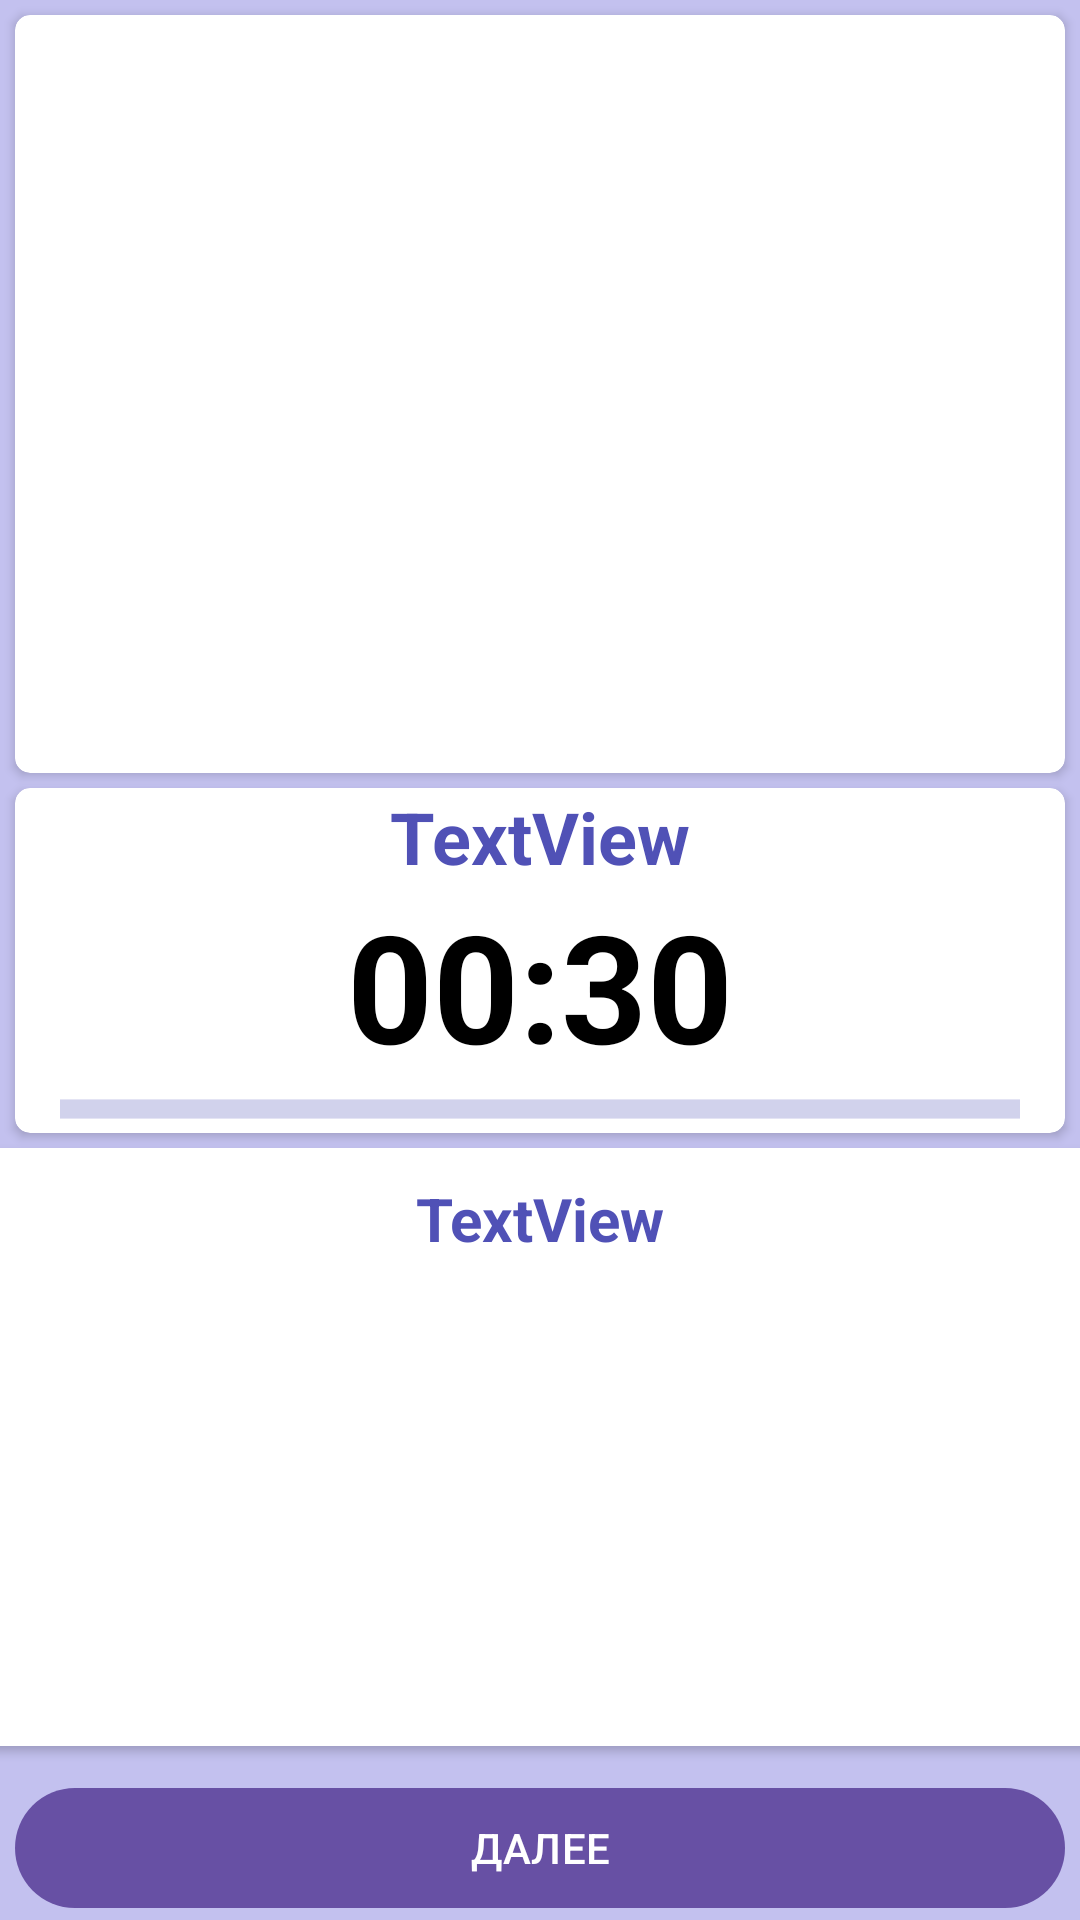

Here is an Android app screen rendered from its layout file. Give the layout XML and the strings, colors and styles it references.
<!-- AndroidManifest.xml: application theme Theme.FitnessApp -->
<!-- res/layout/exercise.xml -->
<?xml version="1.0" encoding="utf-8"?>
<androidx.constraintlayout.widget.ConstraintLayout xmlns:android="http://schemas.android.com/apk/res/android"
    xmlns:app="http://schemas.android.com/apk/res-auto"
    xmlns:tools="http://schemas.android.com/tools"
    android:layout_width="match_parent"
    android:layout_height="match_parent"
    android:background="@color/violet_bg">

    <androidx.constraintlayout.widget.Guideline
        android:id="@+id/guideline"
        android:layout_width="wrap_content"
        android:layout_height="wrap_content"
        android:orientation="horizontal"
        app:layout_constraintGuide_percent="0.5" />

    <androidx.cardview.widget.CardView
        android:id="@+id/cardView4"
        android:layout_width="405dp"
        android:layout_height="0dp"
        android:layout_marginTop="5dp"
        android:layout_marginBottom="5dp"
        app:cardCornerRadius="5dp"
        app:layout_constraintBottom_toTopOf="@+id/bNext"
        app:layout_constraintEnd_toEndOf="@+id/cardView3"
        app:layout_constraintStart_toStartOf="@+id/cardView3"
        app:layout_constraintTop_toBottomOf="@+id/cardView3">

        <LinearLayout
            android:layout_width="match_parent"
            android:layout_height="match_parent"
            android:gravity="center"
            android:orientation="vertical">

            <TextView
                android:id="@+id/tvNextName"
                android:layout_width="wrap_content"
                android:layout_height="wrap_content"
                android:layout_marginTop="10dp"
                android:layout_marginBottom="10dp"
                android:text="TextView"
                android:textColor="@color/violet"
                android:textSize="20sp"
                android:textStyle="bold" />

            <ImageView
                android:id="@+id/imNext"
                android:layout_width="match_parent"
                android:layout_height="match_parent"
                android:layout_margin="25dp"
                app:srcCompat="@drawable/ic_launcher_foreground" />
        </LinearLayout>
    </androidx.cardview.widget.CardView>

    <androidx.cardview.widget.CardView
        android:layout_width="0dp"
        android:layout_height="0dp"
        android:layout_marginTop="5dp"
        android:layout_marginBottom="5dp"
        app:cardCornerRadius="5dp"
        app:layout_constraintBottom_toTopOf="@+id/cardView3"
        app:layout_constraintEnd_toEndOf="@+id/cardView3"
        app:layout_constraintStart_toStartOf="@+id/cardView3"
        app:layout_constraintTop_toTopOf="parent"
        app:layout_constraintVertical_bias="0.0">

        <ImageView
            android:id="@+id/imMain"
            android:layout_width="match_parent"
            android:layout_height="match_parent"
            app:srcCompat="@drawable/ic_launcher_foreground" />
    </androidx.cardview.widget.CardView>

    <androidx.cardview.widget.CardView
        android:id="@+id/cardView3"
        android:layout_width="0dp"
        android:layout_height="wrap_content"
        android:layout_marginStart="5dp"
        android:layout_marginEnd="5dp"
        app:cardCornerRadius="5dp"
        app:layout_constraintBottom_toTopOf="@+id/guideline"
        app:layout_constraintEnd_toEndOf="parent"
        app:layout_constraintStart_toStartOf="parent"
        app:layout_constraintTop_toTopOf="@+id/guideline">

        <LinearLayout
            android:layout_width="match_parent"
            android:layout_height="match_parent"
            android:gravity="center"
            android:orientation="vertical">

            <TextView
                android:id="@+id/tvName"
                android:layout_width="wrap_content"
                android:layout_height="wrap_content"
                android:text="TextView"
                android:textColor="@color/violet"
                android:textSize="24sp"
                android:textStyle="bold" />

            <TextView
                android:id="@+id/tvTime"
                android:layout_width="wrap_content"
                android:layout_height="wrap_content"
                android:text="00:30"
                android:textColor="@color/black"
                android:textSize="50sp"
                android:textStyle="bold" />

            <ProgressBar
                android:id="@+id/progressBar"
                style="?android:attr/progressBarStyleHorizontal"
                android:layout_width="match_parent"
                android:layout_height="wrap_content"
                android:layout_marginStart="15dp"
                android:layout_marginEnd="15dp"
                android:progressBackgroundTint="@color/violet"
                android:progressTint="@color/violet"
                android:scaleY="1.6" />
        </LinearLayout>

    </androidx.cardview.widget.CardView>

    <Button
        android:id="@+id/bNext"
        android:layout_width="0dp"
        android:layout_height="wrap_content"
        android:layout_marginTop="5dp"
        android:text="@string/next"
        android:textAllCaps="true"
        android:textIsSelectable="false"
        app:layout_constraintBottom_toBottomOf="parent"
        app:layout_constraintEnd_toEndOf="@+id/cardView3"
        app:layout_constraintHorizontal_bias="0.498"
        app:layout_constraintStart_toStartOf="@+id/cardView3"
        app:layout_constraintTop_toBottomOf="@+id/cardView4" />
</androidx.constraintlayout.widget.ConstraintLayout>
<!-- resources referenced by this layout -->
<resources>
  <color name="black">#FF000000</color>
  <color name="violet">#5051B6</color>
  <color name="violet_bg">#CCB5B5EB</color>
  <string name="next">Далее</string>
  <style name="Theme.FitnessApp" parent="Theme.Material3.DayNight.NoActionBar">
          <item name="windowActionBar">true</item>
          <item name="windowNoTitle">false</item>
          <item name="android:windowFullscreen">true</item>
  
          
          
      </style>
</resources>
